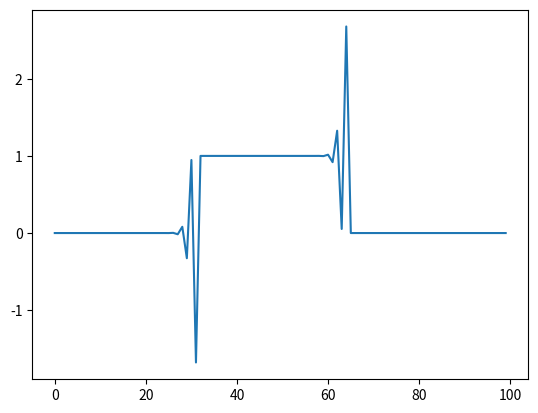

Reproduce this figure in Python.
import numpy as np
from matplotlib import pyplot as plt
plt.ion()

n=100
rho=np.zeros(n)
rho[n//3:(2*n)//3]=1.0
rho_org=rho.copy()
plt.clf()
plt.plot(rho)
plt.show()
#update a time step
a=1.01 #vdt in grid units
periodic=True
for i in range(int(n/a)):
    rho_new=np.empty(n)
    rho_new[1:]=rho[1:]-(rho[1:]-rho[:-1])*a
    if periodic:
        rho_new[0]=rho[0]-(rho[0]-rho[-1])*a
    else:
        rho_new[0]=0
    plt.clf()
    plt.plot(rho_new)
    plt.pause(0.001)
    rho=rho_new
